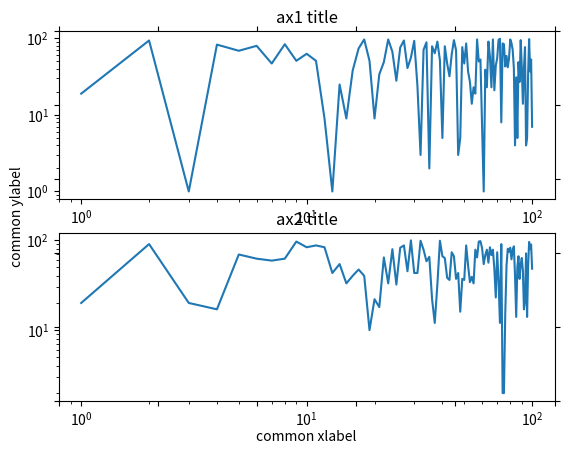

Generate this figure with matplotlib:
# -*- coding: utf-8 -*-
import random
import matplotlib.pyplot as plt

x = range(1, 101)
y1 = [random.randint(1, 100) for _ in range(len(x))]
y2 = [random.randint(1, 100) for _ in range(len(x))]

fig = plt.figure()
ax = fig.add_subplot(111)    # The big subplot
ax1 = fig.add_subplot(211)
ax2 = fig.add_subplot(212)

# Turn off axis lines and ticks of the big subplot
ax.spines['top'].set_color('none')
ax.spines['bottom'].set_color('none')
ax.spines['left'].set_color('none')
ax.spines['right'].set_color('none')
ax.tick_params(labelcolor='w', top='off', bottom='off', left='off', right='off')

ax1.loglog(x, y1)
ax2.loglog(x, y2)

# Set common labels
ax.set_xlabel('common xlabel')
ax.set_ylabel('common ylabel')

ax1.set_title('ax1 title')
ax2.set_title('ax2 title')

plt.savefig('common_labels.png', dpi=300)
